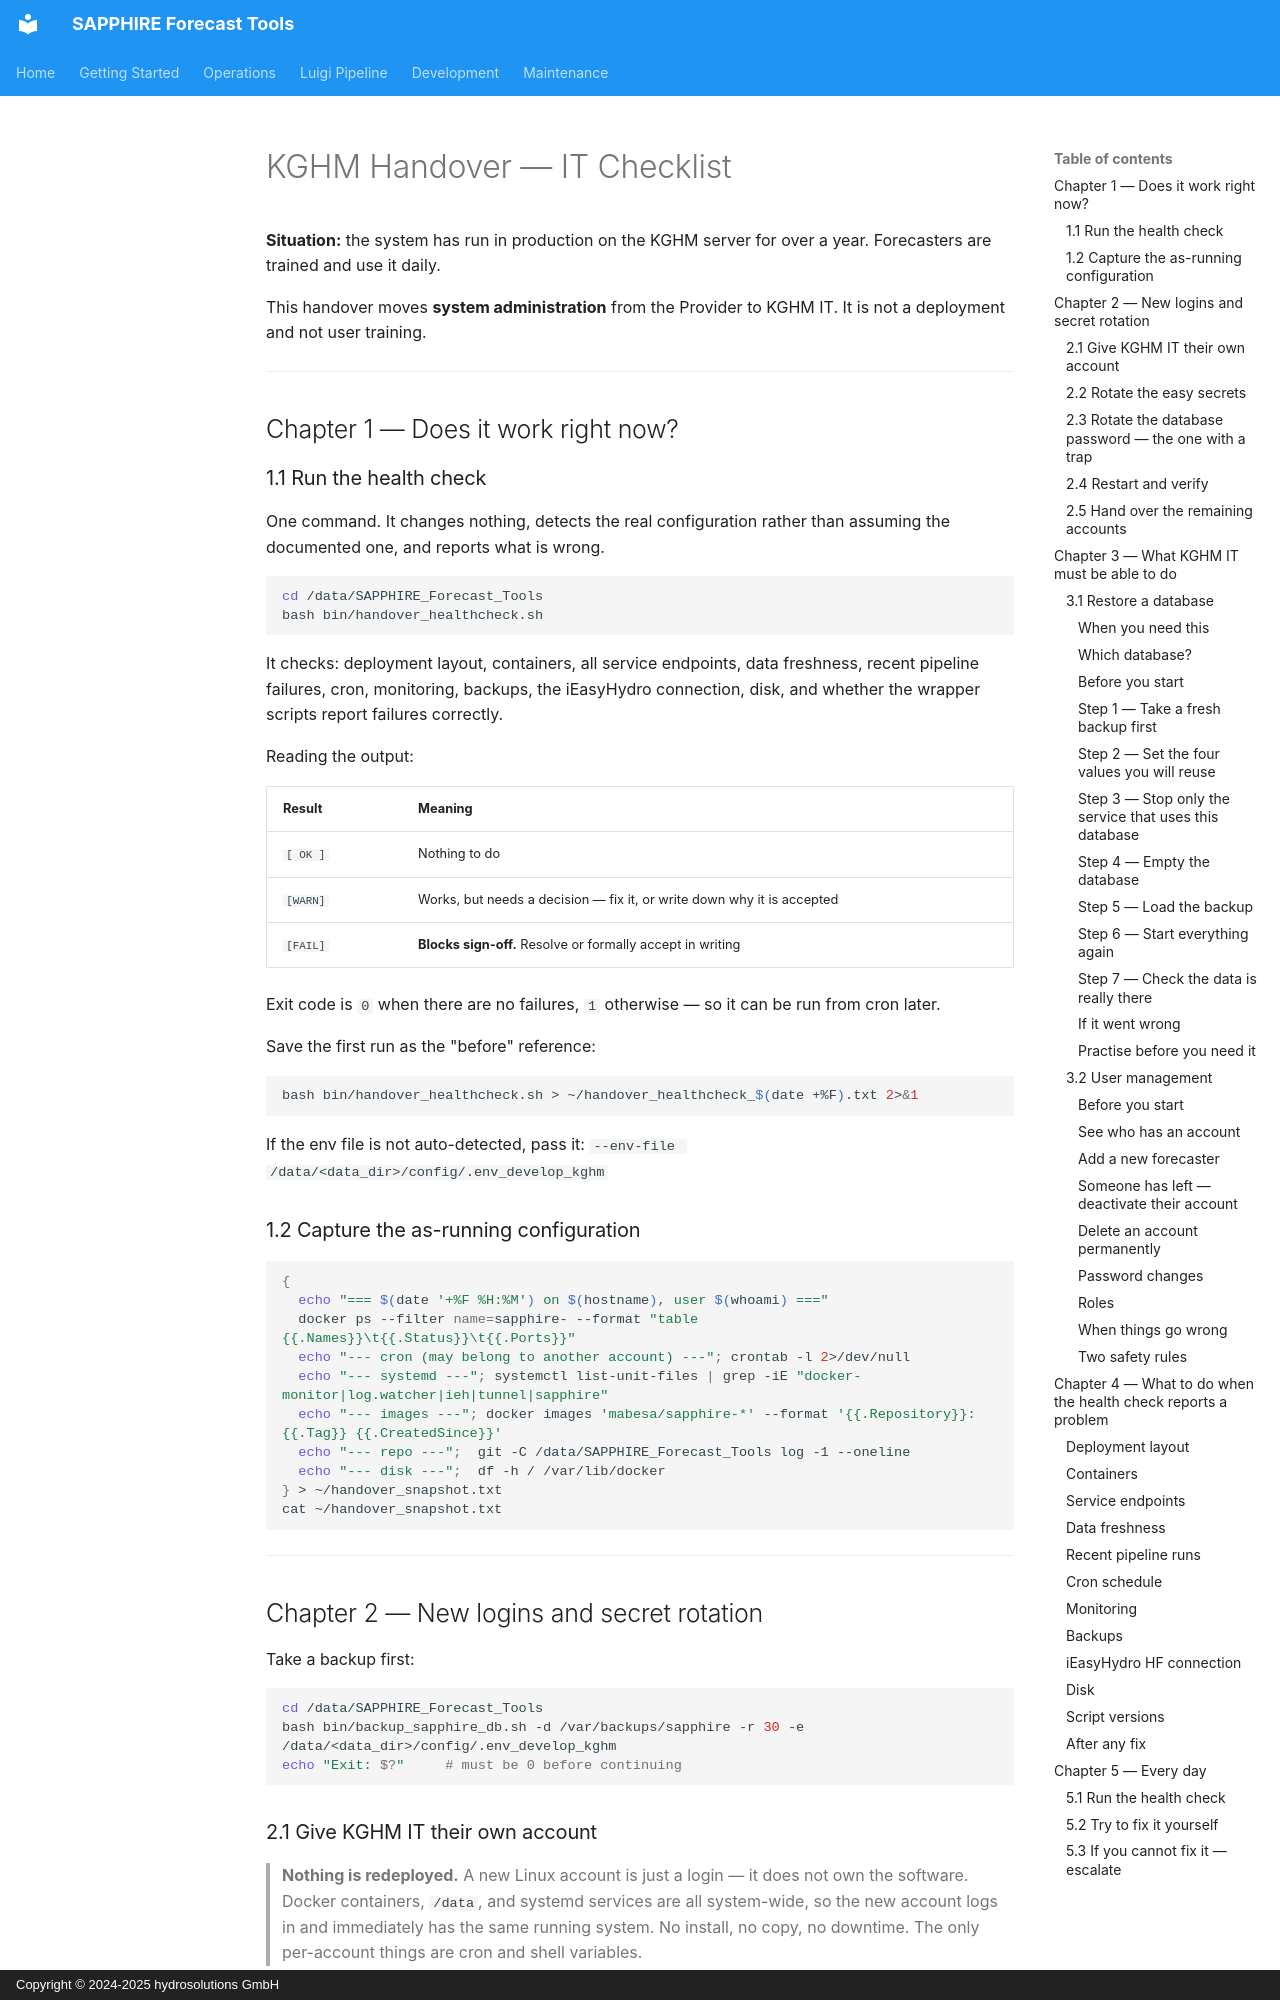

repository: hydrosolutions/SAPPHIRE_Forecast_Tools · page: prod/handover_kghm_version_4/index.html · generator: mkdocs · copyright: Copyright © 2024-2025 hydrosolutions GmbH

# KGHM Handover — IT Checklist

**Situation:** the system has run in production on the KGHM server for over a year.
Forecasters are trained and use it daily.

This handover moves **system administration** from the Provider to KGHM IT. It is not a
deployment and not user training.

---

## Chapter 1 — Does it work right now?

### 1.1 Run the health check

One command. It changes nothing, detects the real configuration rather than assuming the
documented one, and reports what is wrong.

```bash
cd /data/SAPPHIRE_Forecast_Tools
bash bin/handover_healthcheck.sh
```

It checks: deployment layout, containers, all service endpoints, data freshness, recent
pipeline failures, cron, monitoring, backups, the iEasyHydro connection, disk, and whether
the wrapper scripts report failures correctly.

Reading the output:

| Result | Meaning |
|---|---|
| `[ OK ]` | Nothing to do |
| `[WARN]` | Works, but needs a decision — fix it, or write down why it is accepted |
| `[FAIL]` | **Blocks sign-off.** Resolve or formally accept in writing |

Exit code is `0` when there are no failures, `1` otherwise — so it can be run from cron later.

Save the first run as the "before" reference:

```bash
bash bin/handover_healthcheck.sh > ~/handover_healthcheck_$(date +%F).txt 2>&1
```

If the env file is not auto-detected, pass it:
`--env-file /data/<data_dir>/config/.env_develop_kghm`

### 1.2 Capture the as-running configuration

```bash
{
  echo "=== $(date '+%F %H:%M') on $(hostname), user $(whoami) ==="
  docker ps --filter name=sapphire- --format "table {{.Names}}\t{{.Status}}\t{{.Ports}}"
  echo "--- cron (may belong to another account) ---"; crontab -l 2>/dev/null
  echo "--- systemd ---"; systemctl list-unit-files | grep -iE "docker-monitor|log.watcher|ieh|tunnel|sapphire"
  echo "--- images ---"; docker images 'mabesa/sapphire-*' --format '{{.Repository}}:{{.Tag}} {{.CreatedSince}}'
  echo "--- repo ---";  git -C /data/SAPPHIRE_Forecast_Tools log -1 --oneline
  echo "--- disk ---";  df -h / /var/lib/docker
} > ~/handover_snapshot.txt
cat ~/handover_snapshot.txt
```

---

## Chapter 2 — New logins and secret rotation

Take a backup first:

```bash
cd /data/SAPPHIRE_Forecast_Tools
bash bin/backup_sapphire_db.sh -d /var/backups/sapphire -r 30 -e /data/<data_dir>/config/.env_develop_kghm
echo "Exit: $?"     # must be 0 before continuing
```
